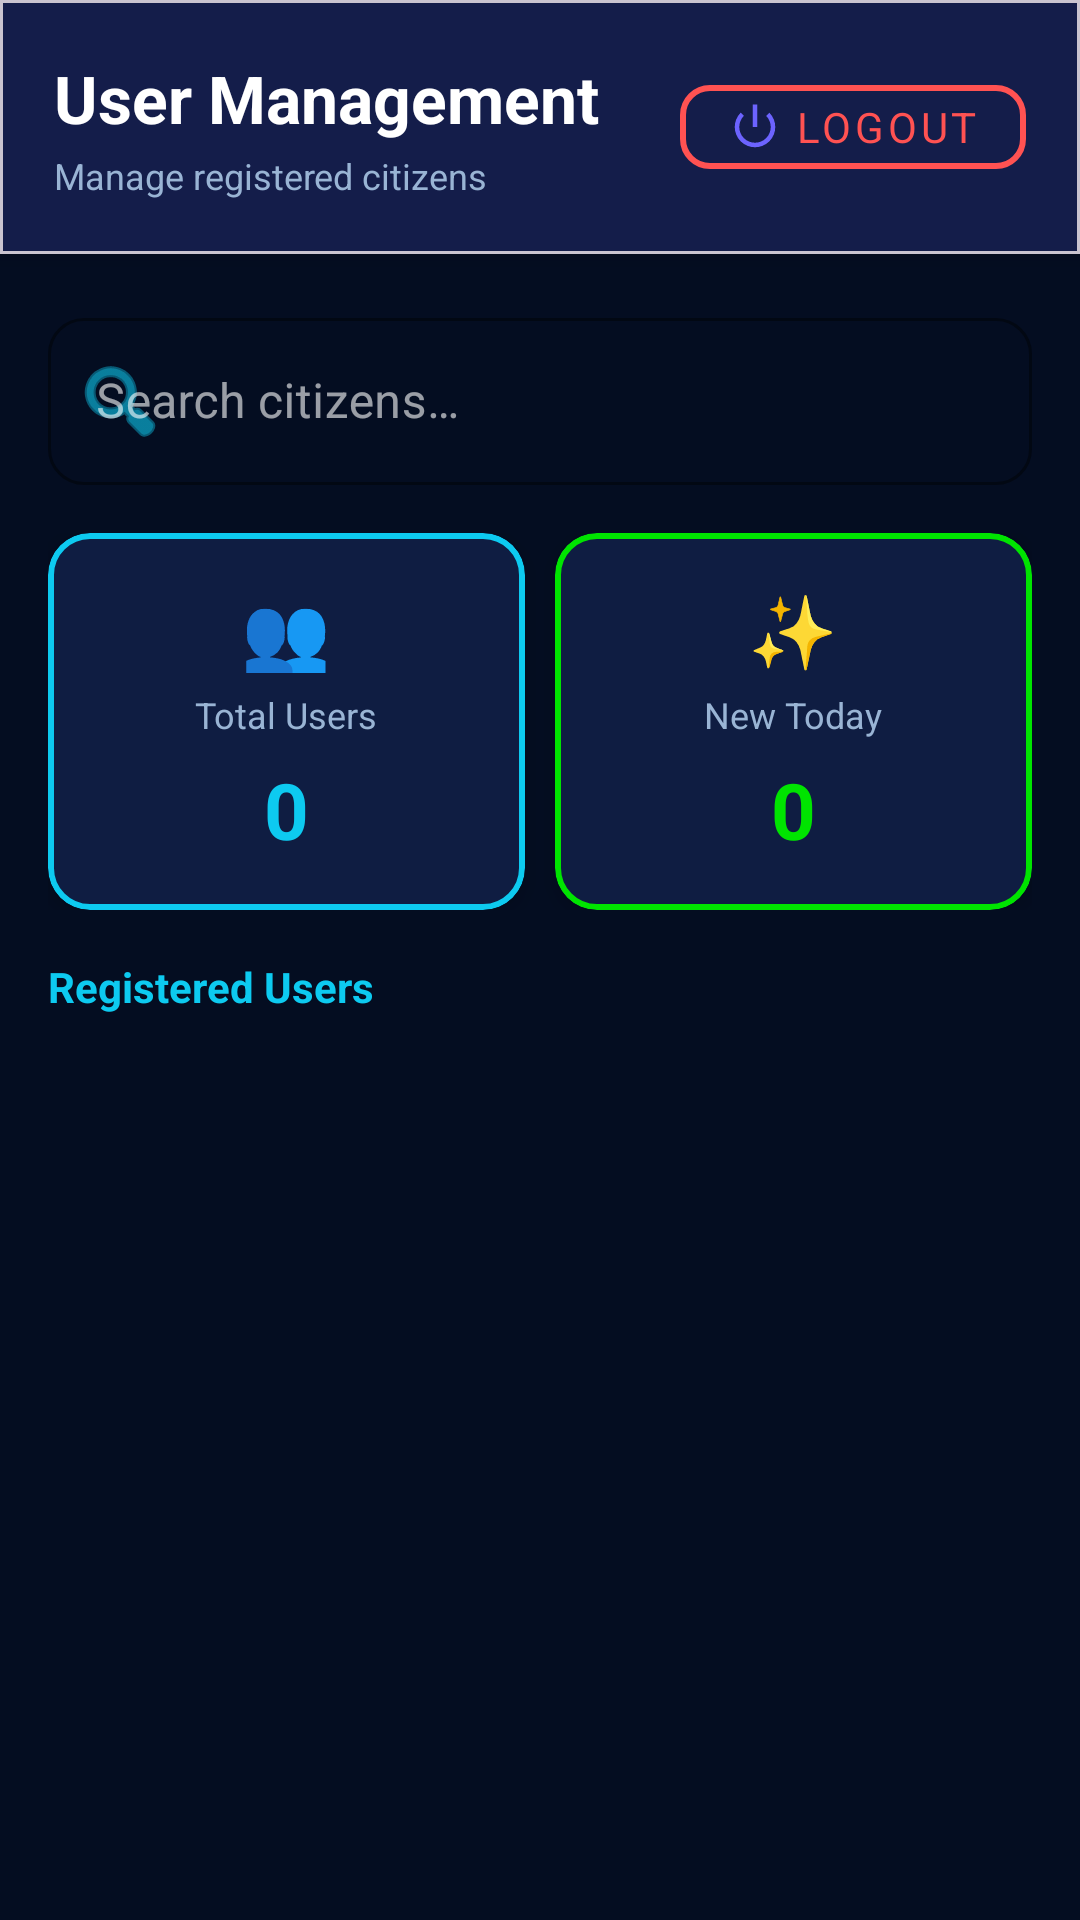

Reconstruct the res/layout file that produces this screen, plus the resources it refers to.
<!-- AndroidManifest.xml: application theme Theme.AirQuiltyMeter -->
<!-- res/layout/fragment_admin_users.xml -->
<?xml version="1.0" encoding="utf-8"?>
<LinearLayout xmlns:android="http://schemas.android.com/apk/res/android"
    xmlns:app="http://schemas.android.com/apk/res-auto"
    android:layout_width="match_parent"
    android:layout_height="match_parent"
    xmlns:tools="http://schemas.android.com/tools"
    android:orientation="vertical">
    
    <com.google.android.material.card.MaterialCardView
        android:layout_width="match_parent"
        android:layout_height="wrap_content"
        app:cardCornerRadius="0dp"
        app:cardElevation="4dp">

        <LinearLayout
            android:layout_width="match_parent"
            android:layout_height="wrap_content"
            android:orientation="horizontal"
            android:gravity="center_vertical"
            android:padding="18dp">

            <LinearLayout
                android:layout_width="0dp"
                android:layout_height="wrap_content"
                android:layout_weight="1"
                android:orientation="vertical">
                <TextView
                    android:layout_width="wrap_content"
                    android:layout_height="wrap_content"
                    android:text="User Management"
                    android:textColor="@color/white"
                    android:textSize="22sp"
                    android:textStyle="bold" />
                <TextView
                    android:layout_width="wrap_content"
                    android:layout_height="wrap_content"
                    android:text="Manage registered citizens"
                    android:textColor="@color/color_text_secondary"
                    android:textSize="12sp"
                    android:layout_marginTop="3dp" />
            </LinearLayout>

            <com.google.android.material.button.MaterialButton
                android:id="@+id/btn_logout"
                style="@style/Widget.MaterialComponents.Button.OutlinedButton"
                android:layout_width="wrap_content"
                android:layout_height="40dp"
                android:text="Logout"
                android:textColor="@color/color_error"
                app:cornerRadius="10dp"
                app:strokeColor="@color/color_error"
                app:strokeWidth="2dp"
                app:icon="@android:drawable/ic_lock_power_off"
                app:iconGravity="textStart" />
    </LinearLayout>
    </com.google.android.material.card.MaterialCardView>

    
    <LinearLayout
        android:layout_width="match_parent"
        android:layout_height="wrap_content"
        android:padding="16dp"
        android:orientation="vertical">

        <com.google.android.material.textfield.TextInputLayout
            android:layout_width="match_parent"
            android:layout_height="wrap_content"
            android:hint="Search citizens…"
            style="@style/Widget.MaterialComponents.TextInputLayout.OutlinedBox"
            app:boxStrokeColor="@color/color_secondary"
            app:boxCornerRadiusBottomEnd="12dp"
            app:boxCornerRadiusBottomStart="12dp"
            app:boxCornerRadiusTopEnd="12dp"
            app:boxCornerRadiusTopStart="12dp"
            app:hintTextColor="@color/color_text_secondary"
            app:startIconDrawable="@android:drawable/ic_menu_search"
            app:startIconTint="@color/color_secondary">
            <com.google.android.material.textfield.TextInputEditText
                android:id="@+id/et_search"
                android:layout_width="match_parent"
                android:layout_height="wrap_content"
                android:inputType="text"
                android:textColor="@color/white" />
        </com.google.android.material.textfield.TextInputLayout>
    </LinearLayout>

    
    <LinearLayout
        android:layout_width="match_parent"
        android:layout_height="wrap_content"
        android:orientation="horizontal"
        android:paddingHorizontal="16dp"
        android:layout_marginBottom="16dp"
        android:spacing="10dp">

        <com.google.android.material.card.MaterialCardView
            android:layout_width="0dp"
            android:layout_height="wrap_content"
            android:layout_weight="1"
            app:cardBackgroundColor="@color/color_card"
            app:cardCornerRadius="14dp"
            app:cardElevation="4dp"
            app:strokeColor="@color/color_secondary"
            app:strokeWidth="2dp">
            <LinearLayout android:layout_width="match_parent" android:layout_height="wrap_content"
                android:orientation="vertical" android:gravity="center" android:padding="16dp">
                <TextView android:layout_width="wrap_content" android:layout_height="wrap_content"
                    android:text="👥" android:textSize="24sp" android:layout_marginBottom="4dp" />
                <TextView android:layout_width="wrap_content" android:layout_height="wrap_content"
                    android:text="Total Users" android:textColor="@color/color_text_secondary" android:textSize="12sp" />
                <TextView android:id="@+id/tv_total_users" android:layout_width="wrap_content"
                    android:layout_height="wrap_content" android:text="0"
                    android:textColor="@color/color_secondary" android:textSize="26sp" android:textStyle="bold"
                    android:layout_marginTop="6dp" />
            </LinearLayout>
        </com.google.android.material.card.MaterialCardView>

        <com.google.android.material.card.MaterialCardView
            android:layout_width="0dp"
            android:layout_height="wrap_content"
            android:layout_weight="1"
            app:cardBackgroundColor="@color/color_card"
            app:cardCornerRadius="14dp"
            app:cardElevation="4dp"
            android:layout_marginStart="10dp"
            app:strokeColor="@color/aqi_good"
            app:strokeWidth="2dp">
            <LinearLayout android:layout_width="match_parent" android:layout_height="wrap_content"
                android:orientation="vertical" android:gravity="center" android:padding="16dp">
                <TextView android:layout_width="wrap_content" android:layout_height="wrap_content"
                    android:text="✨" android:textSize="24sp" android:layout_marginBottom="4dp" />
                <TextView android:layout_width="wrap_content" android:layout_height="wrap_content"
                    android:text="New Today" android:textColor="@color/color_text_secondary" android:textSize="12sp" />
                <TextView android:id="@+id/tv_new_today" android:layout_width="wrap_content"
                    android:layout_height="wrap_content" android:text="0"
                    android:textColor="@color/aqi_good" android:textSize="26sp" android:textStyle="bold"
                    android:layout_marginTop="6dp" />
            </LinearLayout>
        </com.google.android.material.card.MaterialCardView>
    </LinearLayout>

    
    <TextView
        android:layout_width="wrap_content"
        android:layout_height="wrap_content"
        android:text="Registered Users"
        android:textColor="@color/color_secondary"
        android:textSize="14sp"
        android:textStyle="bold"
        android:paddingHorizontal="16dp"
        android:layout_marginBottom="10dp" />

    
    <androidx.recyclerview.widget.RecyclerView
        android:id="@+id/rv_users"
        android:layout_width="match_parent"
        android:layout_height="0dp"
        android:layout_weight="1"
        tools:listitem="@layout/item_citizen_admin"
        android:paddingHorizontal="8dp"
        android:paddingVertical="8dp"
        android:clipToPadding="false"
        android:overScrollMode="never" />

    <LinearLayout
        android:id="@+id/layout_empty"
        android:layout_width="match_parent"
        android:layout_height="0dp"
        android:layout_weight="1"
        android:orientation="vertical"
        android:gravity="center"
        android:visibility="gone">
        <TextView android:layout_width="wrap_content" android:layout_height="wrap_content"
            android:text="👥" android:textSize="48sp" android:gravity="center" />
        <TextView android:layout_width="wrap_content" android:layout_height="wrap_content"
            android:text="No citizens yet" android:textColor="@color/white" android:textSize="16sp"
            android:gravity="center" android:layout_marginTop="8dp" />
    </LinearLayout>
</LinearLayout>
<!-- res/layout/item_citizen_admin.xml (included above) -->
<?xml version="1.0" encoding="utf-8"?>
<com.google.android.material.card.MaterialCardView
    xmlns:android="http://schemas.android.com/apk/res/android"
    xmlns:app="http://schemas.android.com/apk/res-auto"
    android:layout_width="match_parent"
    android:layout_height="wrap_content"
    android:layout_marginBottom="10dp"
    app:cardBackgroundColor="@color/color_card"
    app:cardCornerRadius="14dp"
    app:strokeColor="@color/color_card_stroke"
    app:strokeWidth="1dp">

    <LinearLayout
        android:layout_width="match_parent"
        android:layout_height="wrap_content"
        android:orientation="vertical"
        android:padding="14dp">

        <LinearLayout
            android:layout_width="match_parent"
            android:layout_height="wrap_content"
            android:orientation="horizontal"
            android:gravity="center_vertical">

            <com.google.android.material.card.MaterialCardView
                android:layout_width="44dp"
                android:layout_height="44dp"
                android:layout_marginEnd="14dp"
                app:cardBackgroundColor="@color/color_primary"
                app:cardCornerRadius="22dp"
                app:cardElevation="0dp">
                <TextView
                    android:id="@+id/tv_avatar"
                    android:layout_width="match_parent"
                    android:layout_height="match_parent"
                    android:gravity="center"
                    android:text="U"
                    android:textColor="@color/white"
                    android:textSize="18sp"
                    android:textStyle="bold" />
            </com.google.android.material.card.MaterialCardView>

            <LinearLayout
                android:layout_width="0dp"
                android:layout_height="wrap_content"
                android:layout_weight="1"
                android:orientation="vertical">

                <TextView
                    android:id="@+id/tv_name"
                    android:layout_width="wrap_content"
                    android:layout_height="wrap_content"
                    android:text="Citizen"
                    android:textColor="@color/white"
                    android:textSize="15sp"
                    android:textStyle="bold" />

                <TextView
                    android:id="@+id/tv_email"
                    android:layout_width="wrap_content"
                    android:layout_height="wrap_content"
                    android:text="email@example.com"
                    android:textColor="@color/color_text_secondary"
                    android:textSize="12sp" />

                <TextView
                    android:id="@+id/tv_age"
                    android:layout_width="wrap_content"
                    android:layout_height="wrap_content"
                    android:text="Age: —"
                    android:textColor="@color/color_hint"
                    android:textSize="11sp" />
            </LinearLayout>

            <TextView
                android:id="@+id/tv_status"
                android:layout_width="wrap_content"
                android:layout_height="wrap_content"
                android:background="@drawable/chip_bg_teal"
                android:paddingHorizontal="10dp"
                android:paddingVertical="6dp"
                android:text="ACTIVE"
                android:textColor="@color/aqi_good"
                android:textSize="11sp"
                android:textStyle="bold" />
        </LinearLayout>

        <LinearLayout
            android:layout_width="match_parent"
            android:layout_height="wrap_content"
            android:layout_marginTop="10dp"
            android:orientation="horizontal">

            <com.google.android.material.button.MaterialButton
                android:id="@+id/btn_manage"
                style="@style/Widget.MaterialComponents.Button.OutlinedButton"
                android:layout_width="0dp"
                android:layout_height="wrap_content"
                android:layout_weight="1"
                android:text="Manage"
                android:textSize="8sp"
                app:cornerRadius="8dp"
                app:strokeColor="@color/color_secondary" />

            <com.google.android.material.button.MaterialButton
                android:id="@+id/btn_toggle_active"
                style="@style/Widget.MaterialComponents.Button.OutlinedButton"
                android:layout_width="0dp"
                android:layout_height="wrap_content"
                android:layout_marginStart="8dp"
                android:layout_weight="1"
                android:text="Deactivate"
                android:textSize="8sp"
                app:cornerRadius="8dp"
                app:strokeColor="@color/color_tertiary" />

            <com.google.android.material.button.MaterialButton
                android:id="@+id/btn_delete"
                style="@style/Widget.MaterialComponents.Button.OutlinedButton"
                android:layout_width="0dp"
                android:layout_height="wrap_content"
                android:layout_marginStart="8dp"
                android:layout_weight="1"
                android:text="Delete"
                android:textSize="8sp"
                android:textColor="@color/color_error"
                app:cornerRadius="8dp"
                app:strokeColor="@color/color_error" />
        </LinearLayout>
    </LinearLayout>
</com.google.android.material.card.MaterialCardView>
<!-- resources referenced by this layout -->
<resources>
  <color name="aqi_good">#00E400</color>
  <color name="color_card">#0F1D42</color>
  <color name="color_card_stroke">#1E3060</color>
  <color name="color_error">#FF5252</color>
  <color name="color_hint">#607090</color>
  <color name="color_primary">#6C63FF</color>
  <color name="color_secondary">#0DCAF0</color>
  <color name="color_tertiary">#9C27B0</color>
  <color name="color_text_secondary">#99B4D4</color>
  <color name="white">#FFFFFF</color>
  <!-- drawable chip_bg_teal (drawable) -->
  <?xml version="1.0" encoding="utf-8"?>
  <shape xmlns:android="http://schemas.android.com/apk/res/android"
      android:shape="rectangle">
      <solid android:color="#1A0DCAF0" />
      <corners android:radius="8dp" />
      <stroke android:width="1dp" android:color="#330DCAF0" />
  </shape>
  <style name="Theme.AirQuiltyMeter" parent="Base.Theme.AirQuiltyMeter" />
  <style name="Base.Theme.AirQuiltyMeter" parent="Theme.Material3.DayNight.NoActionBar">
          <item name="colorPrimary">@color/color_primary</item>
          <item name="colorPrimaryVariant">@color/color_primary_variant</item>
          <item name="colorOnPrimary">@color/color_on_primary</item>
          <item name="colorSecondary">@color/color_secondary</item>
          <item name="colorSecondaryVariant">@color/color_secondary_variant</item>
          <item name="colorOnSecondary">@color/color_on_secondary</item>
          <item name="android:colorBackground">@color/color_background</item>
          <item name="colorSurface">@color/color_surface</item>
          <item name="colorOnSurface">@color/color_on_surface</item>
          <item name="colorError">@color/color_error</item>
          <item name="colorOnError">@color/color_on_error</item>
          <item name="android:statusBarColor">@color/color_status_bar</item>
          <item name="android:navigationBarColor">@color/color_background</item>
          <item name="android:windowLightStatusBar" tools:targetApi="m">false</item>
          <item name="android:fontFamily">sans-serif</item>
      </style>
  <color name="color_primary_variant">#5A54D4</color>
  <color name="color_on_primary">#FFFFFF</color>
  <color name="color_secondary_variant">#00A8CC</color>
  <color name="color_on_secondary">#000000</color>
  <color name="color_background">#040D21</color>
  <color name="color_surface">#0B1638</color>
  <color name="color_on_surface">#FFFFFF</color>
  <color name="color_on_error">#FFFFFF</color>
  <color name="color_status_bar">#040D21</color>
</resources>
